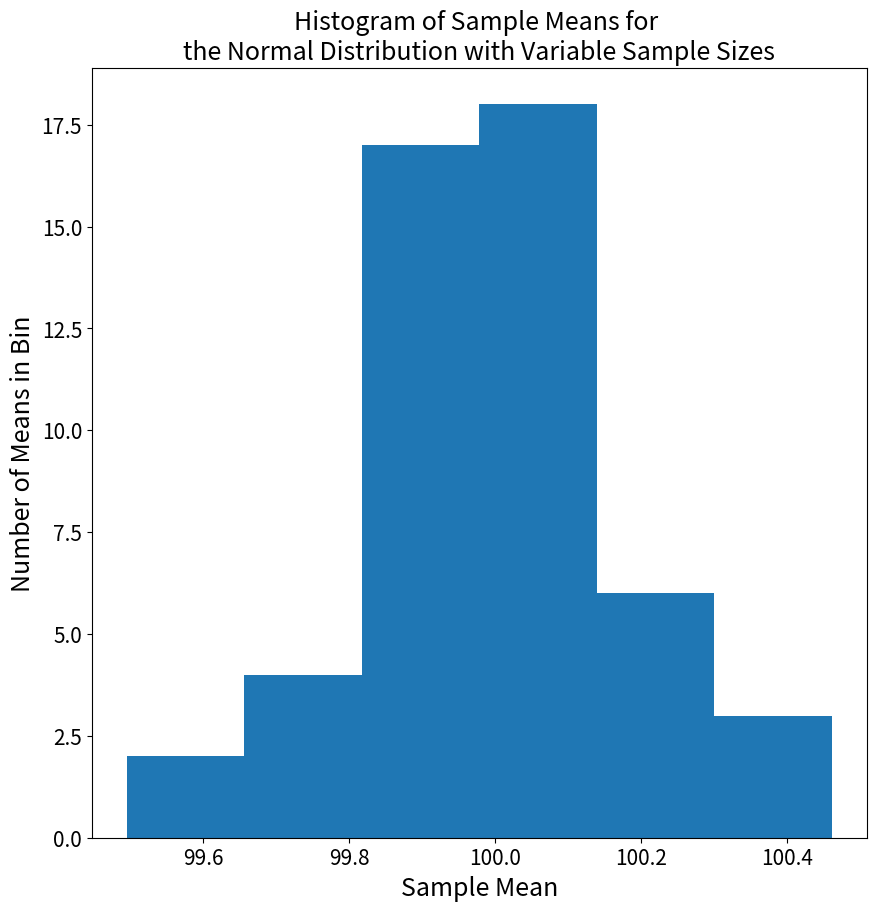
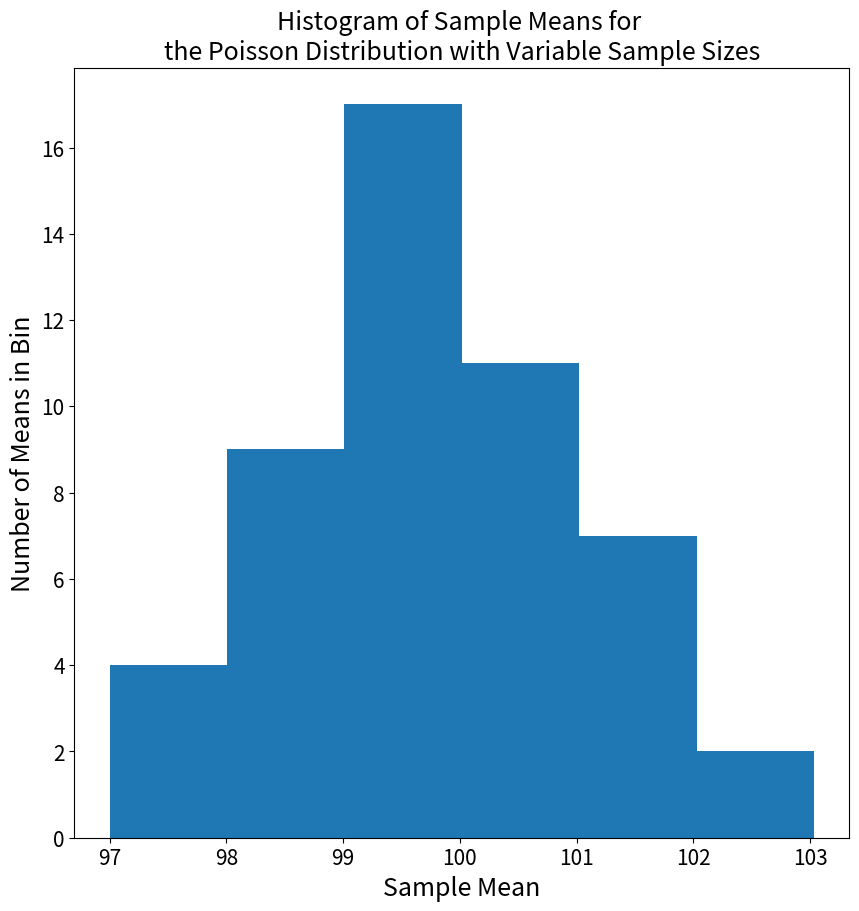
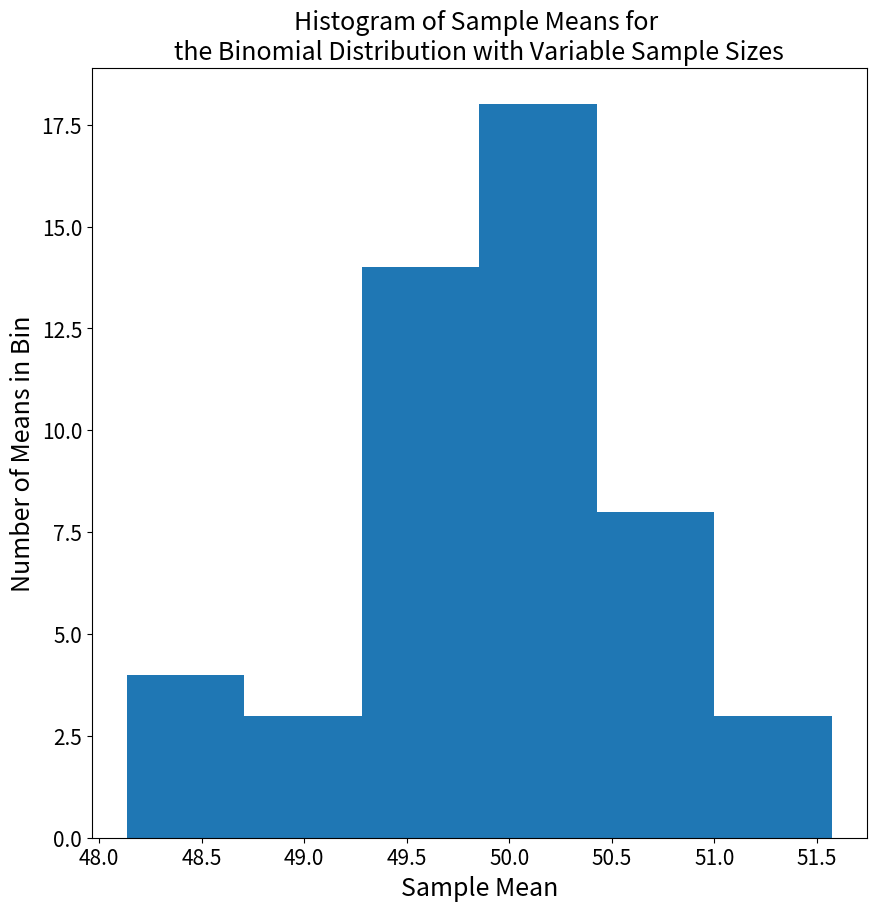
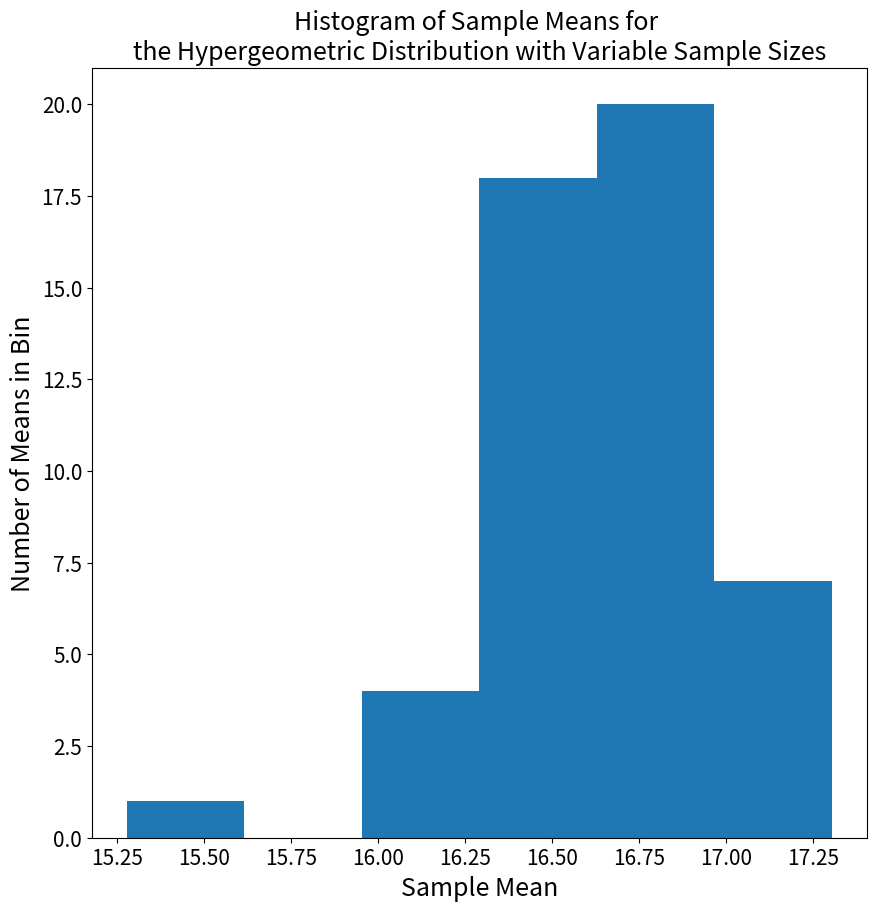
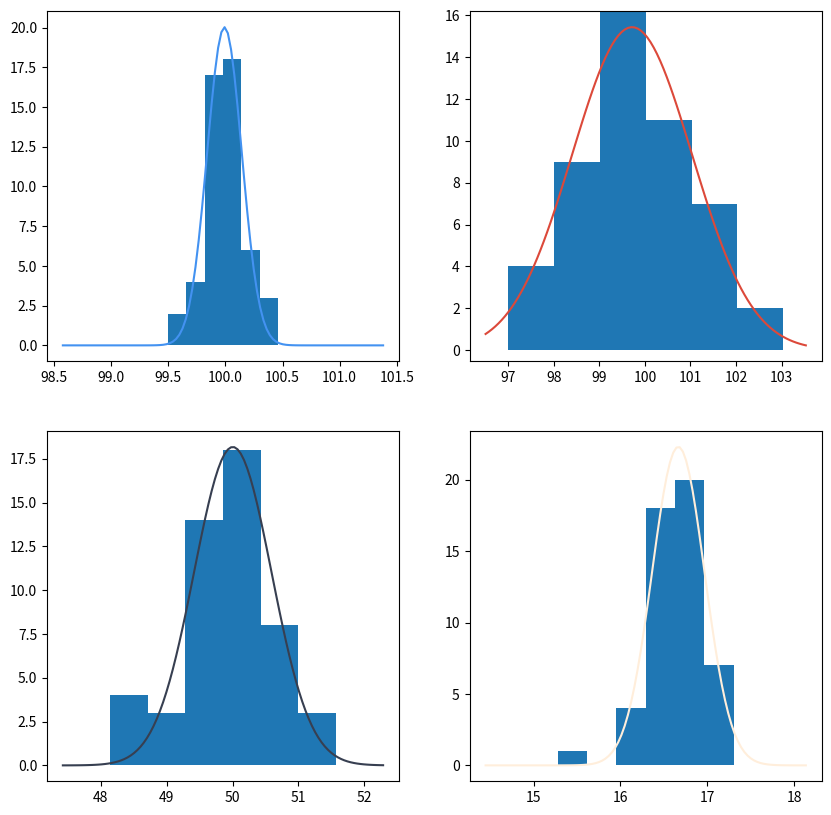

These charts were generated, in order, by the following Python code:
import matplotlib.pyplot as plt
import matplotlib as mpl
import numpy as np

from numpy.random import default_rng
from scipy.optimize import curve_fit, minimize


# Lets make some functions to reduce boiler plate code
random_gen = default_rng(868686)
dist_list = [x for x in dir(random_gen) if not x.startswith('_')]
dist_cache = {}

def random_dist(dist_name, dist_args=[], use_cached=False, **kwargs):
    """
    Dynamically creates distribution objects from the generator
    object, reduces the amount of boiler plate code


    :param dist_name: Input function name for distribution
    :param dist_args: Passed to distribution constructor
    :param use_cached: Every time a distribution is created, it is put into a cache. This tells the funciton to return the cached function
    :param kwargs: Passed to distribution constructor

    :return dist_obj: Output Distribution all built
    """
    if use_cached and dist_name in dist_cache:
        return dist_cache[dist_name]
    if dist_name in dist_list:
        dist_obj = getattr(random_gen, dist_name)(*dist_args, **kwargs)
        dist_cache[dist_name] = dist_obj
        return dist_obj
    raise AttributeError(f"Unknown Distribution {dist_name}, please select from possible list: {dist_list}")

axes_keywords = [
    "xlabel", "xlim", "xmargin", "xscale",
    "xticklabels", "xticks", "ybound",
    "ylabel", "ylim", "ymargin", "yscale",
    "yticklabels", "yticks", "zorder", "title"
]

axes_override = ['xlabel', 'ylabel', 'title']


def plot_make(plot_args, plot_type, figure=None, **kwargs):
    """
    Builds Plots easily

    :param in_data: Input data for future plot
    :param plot_type: Which plot type is this function building
    :param kwargs: Passed to plot constructor

    :return plot_obj: Plot constructor return
    """

    # Parse kwargs
    axes_kwargs = {}
    plot_kwargs = {}

    for keyword, value in kwargs.items():
        if keyword in axes_keywords:
            axes_kwargs[keyword] = value
        else:
            plot_kwargs[keyword] = value

    # Check for inputted figure
    if figure is None:
        figure = plt.figure()

    # Utilize set_* functions
    axes_over_args = dict([(override, axes_kwargs.pop(override)) for override in axes_override if override in axes_kwargs])

    # Build Axes Object
    axis_obj = plt.axes(**axes_kwargs)

    # Parse override arguments
    for key, value in axes_over_args.items():
        set_args = []
        set_kwargs = {}
        if isinstance(value, list):
            for arg in value:
                if isinstance(arg, dict):
                    set_kwargs.update(arg)
                else:
                    set_args.append(arg)
        else:
            set_args.append(value)
        getattr(axis_obj, "set_" + key)(*set_args, **set_kwargs)

    # Put it all together to make a plot
    figure.add_axes(axis_obj)
    plt_return_values = getattr(axis_obj, plot_type)(*plot_args, **plot_kwargs)

    # Return all the relevant objects
    return (figure, axis_obj, plt_return_values)


# Helper Function to build the distribution plots

def make_info(dist_name, dist_print_name, dist_args=[]):
    dist_size_list = (2000 / (np.array(range(1, 100, 2)))).astype(int)
    dist_mean_list = np.zeros(len(dist_size_list))

    for index, size in enumerate(dist_size_list):
        test_sample = random_dist(dist_name, dist_args, size=size)
        dist_mean_list[index] = np.mean(test_sample)

    fig = plt.figure(figsize=(10, 10))
    fig, ax, rv = plot_make(
        [dist_mean_list],
        'hist',
        bins=6,
        figure=fig,
        xlabel=['Sample Mean', {'fontsize': 18}],
        ylabel=['Number of Means in Bin', {'fontsize': 18}],
        title=[f'Histogram of Sample Means for \nthe {dist_print_name} Distribution with Variable Sample Sizes', {'fontsize': 18}]
    )

    ax.tick_params(labelsize=15)

    return (fig, ax, rv)

dist_rv_cache = []


rv = make_info("normal", "Normal", [100])
dist_rv_cache.append(list(rv))

rv = make_info("poisson", "Poisson", [100])
dist_rv_cache.append(list(rv))

rv = make_info("binomial", "Binomial", [100, 0.5])
dist_rv_cache.append(list(rv))

rv = make_info("hypergeometric", "Hypergeometric", [100, 50, 25])
dist_rv_cache.append(list(rv))

def convert_to_x(in_bin_arr):
    return [in_bin_arr[i] + abs(in_bin_arr[i] - in_bin_arr[i+1])/2 for i in range(len(in_bin_arr) - 1)]

def gaus_fn(x, height, std_dev, mean):
    x = np.array(x)
    return height * 0.3989422804 * 1/std_dev * np.exp(np.square((x - mean)/std_dev) / -2)


fig = plt.figure(figsize=(10, 10))

plt_colors = ['#4392F1', '#DC493A', '#373F51', '#FFEEDB']

ax_index = 1
for old_fig, old_ax, dist_rv in dist_rv_cache:
    ys = list(dist_rv[0])
    xs = convert_to_x(dist_rv[1])

    inital_guess = (100.0, 1000.0, 1000.0)

    print(xs)
    print(ys)
    params, covar = curve_fit(gaus_fn, xs, ys, method='dogbox', p0=inital_guess)
    print(params)

    in_xs = np.linspace(min(xs) - 1.0, max(xs) + 1.0, 100)
    fitted_ys = gaus_fn(in_xs, *params)

    new_ax = fig.add_subplot(2, 2, ax_index)
    new_ax.plot(in_xs, fitted_ys, color=plt_colors[ax_index - 1])
    for bar in dist_rv[2]:

        cen = bar.get_xy()
        wid = bar.get_width()
        hei = bar.get_height()

        new_ax.add_artist(mpl.patches.Rectangle(cen, wid, hei))

    ax_index += 1

plt.show()
